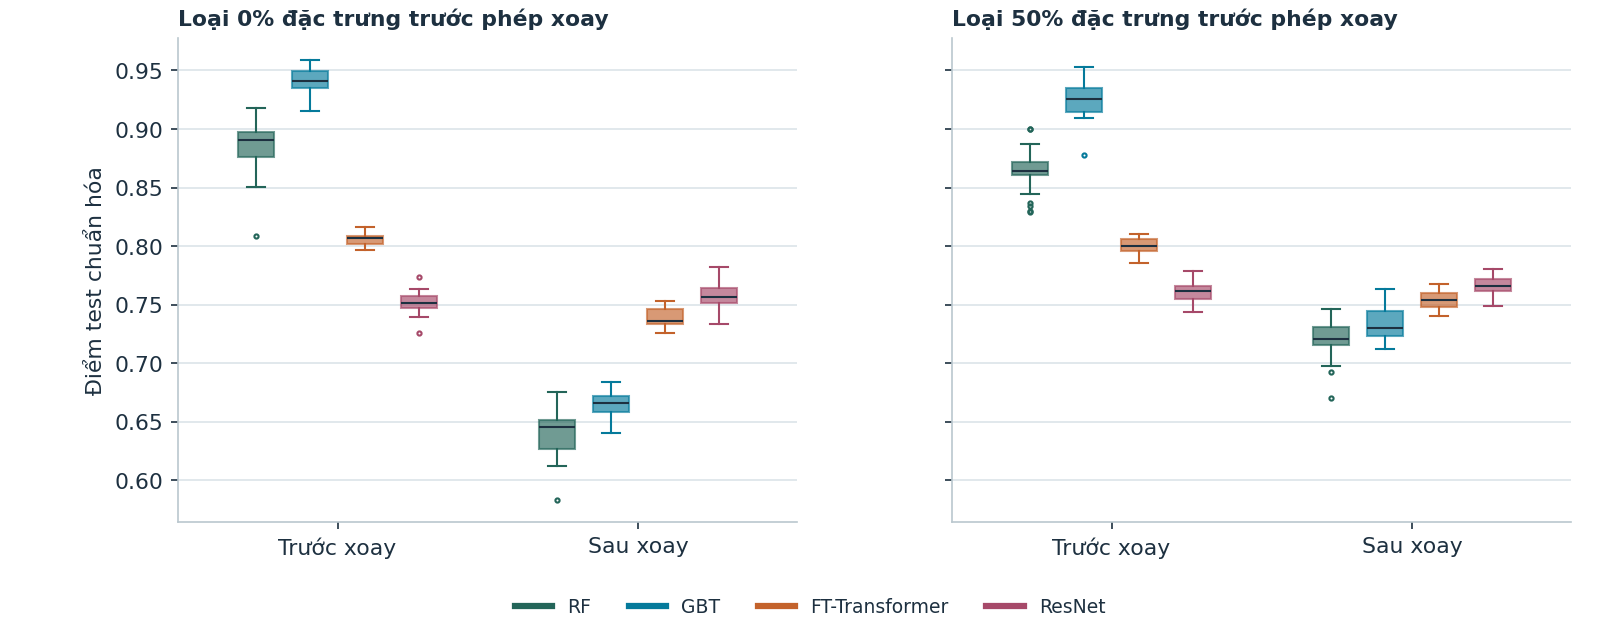

The table this chart was drawn from, first rows:
model_name, shuffle, transform__2__deactivated, score, removed
FT Transformer, 1, False, 0.7297, 0.0
FT Transformer, 1, True, 0.8089, 0.0
FT Transformer, 2, False, 0.7359, 0.0
FT Transformer, 2, True, 0.8106, 0.0
FT Transformer, 3, False, 0.7264, 0.0
FT Transformer, 3, True, 0.8086, 0.0
FT Transformer, 4, False, 0.7439, 0.0
FT Transformer, 4, True, 0.8011, 0.0
FT Transformer, 5, False, 0.7485, 0.0
FT Transformer, 5, True, 0.8054, 0.0
FT Transformer, 6, False, 0.7269, 0.0
FT Transformer, 6, True, 0.8029, 0.0
FT Transformer, 7, False, 0.7307, 0.0
FT Transformer, 7, True, 0.7998, 0.0
FT Transformer, 8, False, 0.7534, 0.0
FT Transformer, 8, True, 0.8022, 0.0
FT Transformer, 9, False, 0.733, 0.0
FT Transformer, 9, True, 0.7983, 0.0
FT Transformer, 10, False, 0.7341, 0.0
FT Transformer, 10, True, 0.8051, 0.0
FT Transformer, 11, False, 0.7259, 0.0
FT Transformer, 11, True, 0.8167, 0.0
FT Transformer, 12, False, 0.7371, 0.0
FT Transformer, 12, True, 0.8069, 0.0
FT Transformer, 13, False, 0.7442, 0.0
FT Transformer, 13, True, 0.8008, 0.0
FT Transformer, 14, False, 0.7433, 0.0
FT Transformer, 14, True, 0.8085, 0.0
FT Transformer, 15, False, 0.7496, 0.0
FT Transformer, 15, True, 0.8119, 0.0
FT Transformer, 16, False, 0.7458, 0.0
FT Transformer, 16, True, 0.7994, 0.0
FT Transformer, 17, False, 0.747, 0.0
FT Transformer, 17, True, 0.8077, 0.0
FT Transformer, 18, False, 0.7348, 0.0
FT Transformer, 18, True, 0.8108, 0.0
FT Transformer, 19, False, 0.7461, 0.0
FT Transformer, 19, True, 0.8038, 0.0
FT Transformer, 20, False, 0.7307, 0.0
FT Transformer, 20, True, 0.808, 0.0
FT Transformer, 21, False, 0.7433, 0.0
FT Transformer, 21, True, 0.8104, 0.0
FT Transformer, 22, False, 0.736, 0.0
FT Transformer, 22, True, 0.7972, 0.0
FT Transformer, 23, False, 0.7486, 0.0
FT Transformer, 23, True, 0.807, 0.0
FT Transformer, 24, False, 0.7311, 0.0
FT Transformer, 24, True, 0.8087, 0.0
FT Transformer, 25, False, 0.735, 0.0
FT Transformer, 25, True, 0.8079, 0.0
FT Transformer, 26, False, 0.7344, 0.0
FT Transformer, 26, True, 0.8024, 0.0
FT Transformer, 27, False, 0.7491, 0.0
FT Transformer, 27, True, 0.8057, 0.0
FT Transformer, 28, False, 0.7351, 0.0
FT Transformer, 28, True, 0.8065, 0.0
FT Transformer, 29, False, 0.7413, 0.0
FT Transformer, 29, True, 0.8009, 0.0
FT Transformer, 30, False, 0.7463, 0.0
FT Transformer, 30, True, 0.8082, 0.0
... 420 more rows
